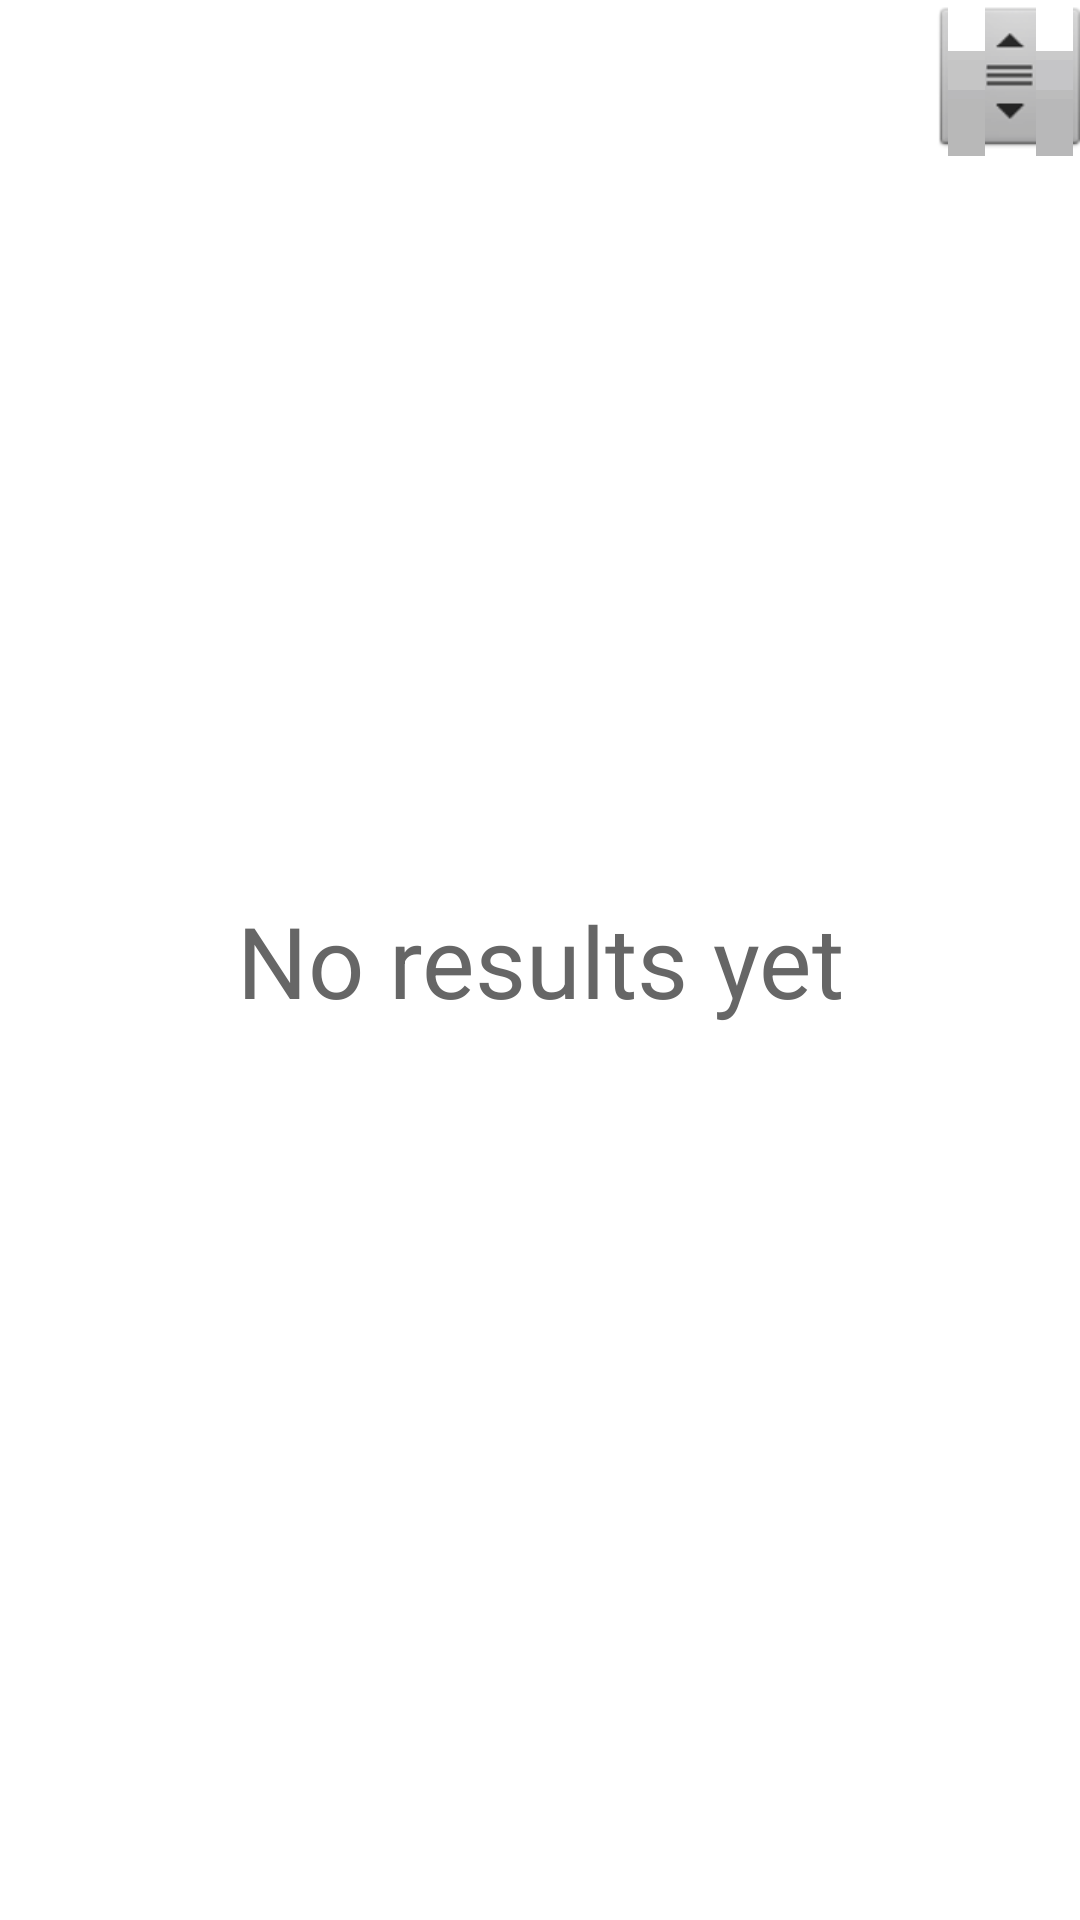

Reconstruct the res/layout file that produces this screen, plus the resources it refers to.
<!-- AndroidManifest.xml: application theme AppTheme -->
<!-- res/layout/activity_add_rider.xml -->
<?xml version="1.0" encoding="utf-8"?>
<FrameLayout
    xmlns:android="http://schemas.android.com/apk/res/android"
    xmlns:tools="http://schemas.android.com/tools"
    android:layout_width="match_parent"
    android:layout_height="match_parent">

    <LinearLayout
        android:layout_width="match_parent"
        android:layout_height="match_parent"
        android:orientation="vertical">

        <FrameLayout
            android:layout_width="match_parent"
            android:layout_height="match_parent">

            <ListView
                android:id="@+id/riders_list"
                style="@style/list"
                android:layout_width="match_parent"
                android:layout_height="match_parent"
                android:divider="@color/light_gray"
                android:dividerHeight="3px"/>

            <TextView
                android:id="@+id/empty"
                style="@style/no_list_results"
                android:layout_width="match_parent"
                android:layout_height="match_parent"
                android:gravity="center"
                android:text="@string/no_results"/>
        </FrameLayout>
    </LinearLayout>

    <LinearLayout
        android:layout_width="match_parent"
        android:layout_height="match_parent"
        android:gravity="center">

        <ProgressBar
            android:id="@+id/progress_bar"
            android:layout_width="wrap_content"
            android:layout_height="wrap_content"
            android:layout_gravity="center"
            android:visibility="gone"/>
    </LinearLayout>
</FrameLayout>
<!-- resources referenced by this layout -->
<resources>
  <color name="light_gray">#FFEEEEEE</color>
  <string name="no_results">No results yet</string>
  <style name="list">
          <item name="android:drawSelectorOnTop">true</item>
          <item name="android:listSelector">@drawable/list_selector</item>
          <item name="android:fastScrollEnabled">true</item>
      </style>
  <style name="no_list_results">
          <item name="android:textSize">16pt</item>
          <item name="android:textColor">@color/dark_gray</item>
      </style>
  <style name="AppTheme" parent="AppBaseTheme">
          
      </style>
  <!-- drawable list_selector (drawable-mdpi) -->
  <?xml version="1.0" encoding="utf-8"?>
  <selector xmlns:android="http://schemas.android.com/apk/res/android">
  
      <item android:drawable="@color/white" 
          android:state_enabled="false" 
          android:state_focused="true"/>
      
      <item android:drawable="@drawable/list_selector_bg" 
          android:state_pressed="true"/>
      
      <item android:drawable="@color/white" 
          android:state_focused="true"/>
  
  </selector>
  <color name="dark_gray">#FF666666</color>
  <style name="AppBaseTheme" parent="android:Theme.Light">
          
      </style>
  <color name="white">#FFFFFFFF</color>
  <!-- drawable list_selector_bg: png bitmap (drawable-mdpi, 186 bytes) -->
</resources>
